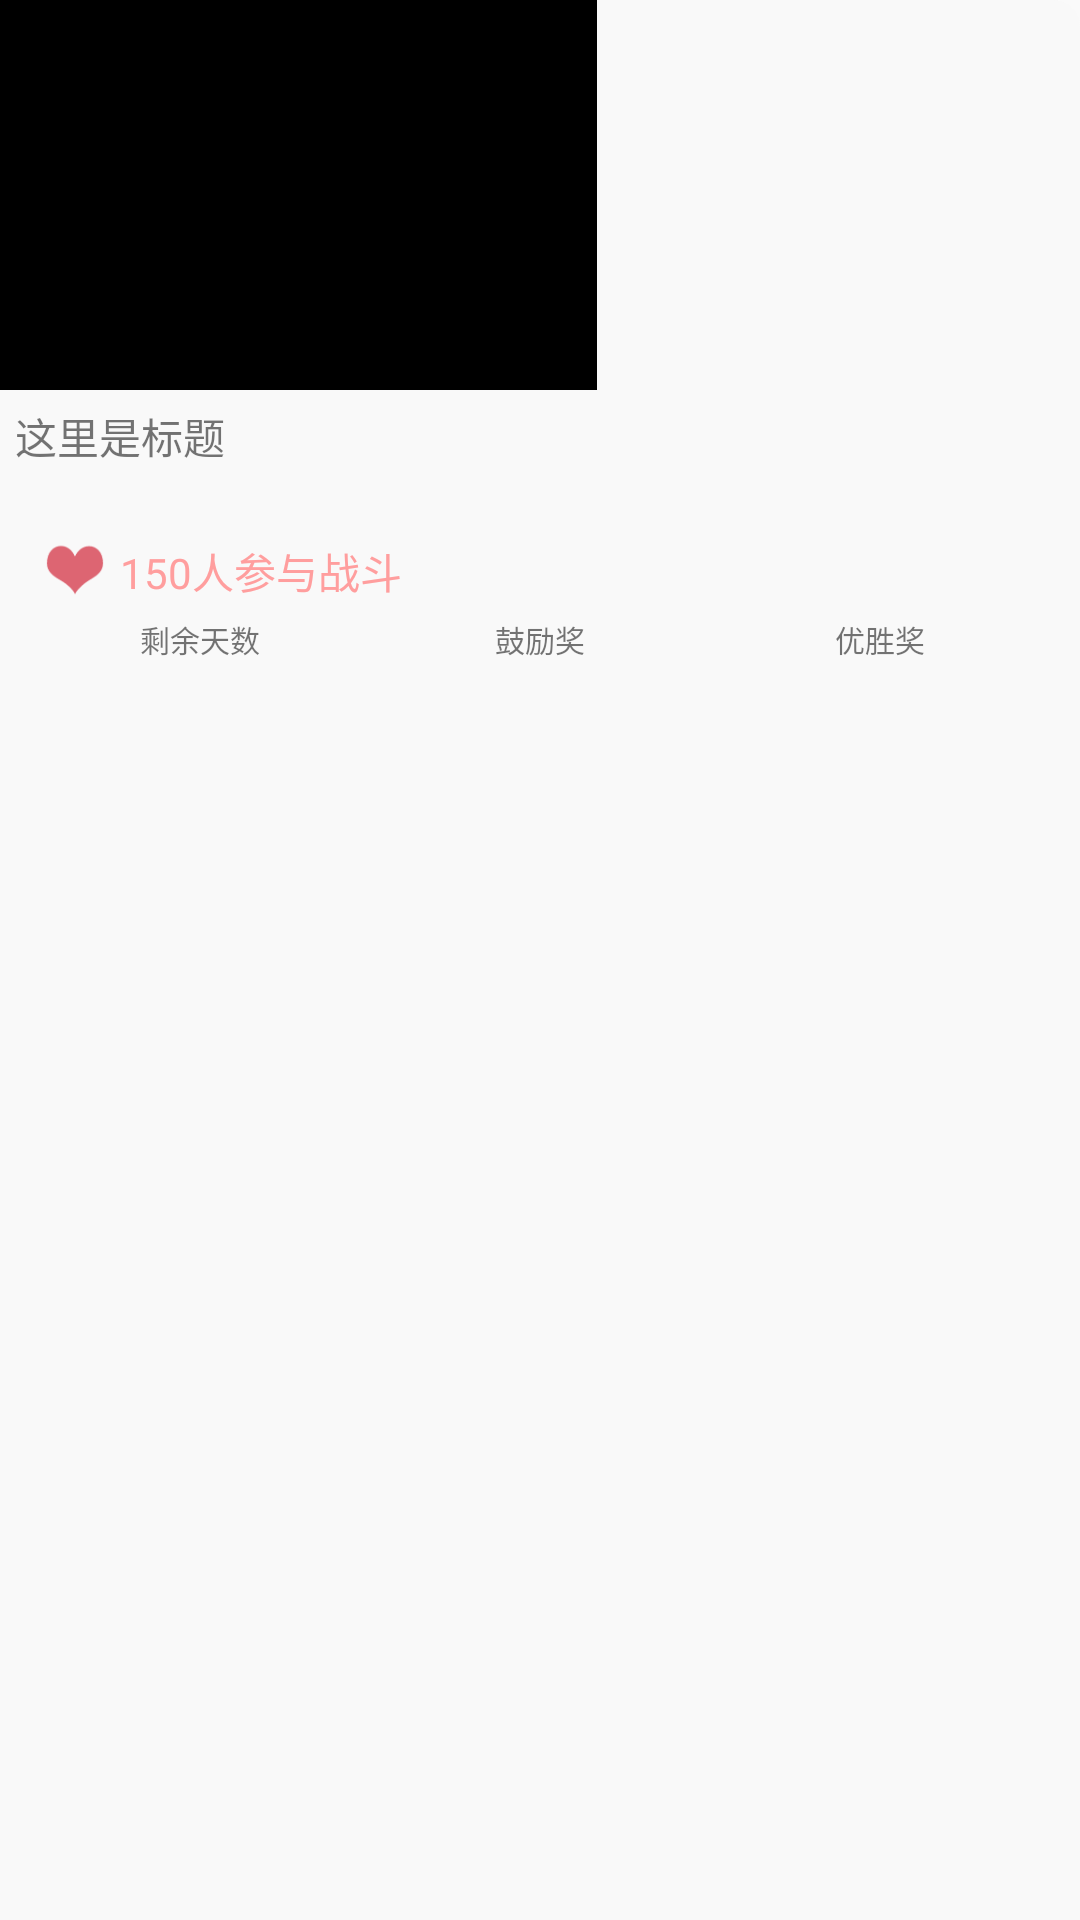

Produce the Android XML layout that renders to this screen, including the resource entries it uses.
<!-- AndroidManifest.xml: application theme AppTheme -->
<!-- res/layout/gridview_item.xml -->
<?xml version="1.0" encoding="utf-8"?>
<LinearLayout xmlns:android="http://schemas.android.com/apk/res/android"
    android:layout_width="199dp"
    android:layout_height="wrap_content"
    android:background="@drawable/grid_item_background"
    android:orientation="vertical">
    <ImageView
        android:id="@+id/gridview_item_photo"
        android:background="#000000"
        android:layout_width="199dp"
        android:layout_height="130dp" />
    <TextView
        android:id="@+id/gridview_item_tile"
        android:padding="5dp"
        android:layout_width="match_parent"
        android:layout_height="45dp"
        android:text="这里是标题"
        android:gravity="left"/>
    <LinearLayout
        android:padding="5dp"
        android:layout_width="match_parent"
        android:layout_height="wrap_content"
        android:orientation="horizontal">
        <ImageView
            android:layout_marginLeft="10dp"
            android:layout_width="20dp"
            android:layout_height="20dp"
            android:src="@drawable/heart"/>
        <TextView
            android:id="@+id/gridview_item_applications"
            android:textColor="@color/pink"
            android:layout_marginLeft="5dp"
            android:layout_width="wrap_content"
            android:layout_height="wrap_content"
            android:text="150人参与战斗"/>
    </LinearLayout>
    <LinearLayout
        android:layout_marginBottom="10dp"
        android:layout_marginLeft="10dp"
        android:layout_marginRight="10dp"
        android:layout_width="match_parent"
        android:layout_height="wrap_content"
        android:orientation="horizontal">
        <TextView
            android:id="@+id/gridview_item_daysLeft"
            android:gravity="center"
            android:textSize="10sp"
            android:layout_width="0dp"
            android:layout_height="wrap_content"
            android:layout_weight="1"
            android:text="剩余天数"/>
        <TextView
            android:id="@+id/gridview_item_award1"
            android:gravity="center"
            android:textSize="10sp"
            android:layout_width="0dp"
            android:layout_height="wrap_content"
            android:layout_weight="1"
            android:text="鼓励奖"/>
        <TextView
            android:id="@+id/gridview_item_award2"
            android:gravity="center"
            android:textSize="10sp"
            android:layout_width="0dp"
            android:layout_height="wrap_content"
            android:layout_weight="1"
            android:text="优胜奖"/>
    </LinearLayout>


</LinearLayout>
<!-- resources referenced by this layout -->
<resources>
  <color name="pink">#FF9E9E</color>
  <!-- drawable grid_item_background (drawable) -->
  <?xml version="1.0" encoding="utf-8"?>
  <shape xmlns:android="http://schemas.android.com/apk/res/android" >
      
      <solid android:color="#f9f9f9">
      </solid>
  
      
      <corners
          android:topLeftRadius="9dp"
          android:topRightRadius="9dp"/>
      
  
  </shape>
  <!-- drawable heart: png bitmap (drawable, 1178 bytes) -->
  <style name="AppTheme" parent="Theme.AppCompat.Light.DarkActionBar">
          
          <item name="colorPrimary">@color/colorPrimary</item>
          <item name="colorPrimaryDark">@color/colorPrimaryDark</item>
          <item name="colorAccent">@color/colorAccent</item>
          <item name="android:actionBarStyle">@style/my_actionbar_style</item>
      </style>
  <color name="colorPrimary">#3B4560</color>
  <color name="colorPrimaryDark">#303F9F</color>
  <color name="colorAccent">#13d7f2</color>
  <style name="my_actionbar_style" parent="Theme.AppCompat.Light.DarkActionBar">
          <item name="android:titleTextStyle">@style/AcBar_titleStyle</item>
      </style>
  <style name="AcBar_titleStyle">
      <item name="android:textSize">5sp</item>
      </style>
</resources>
